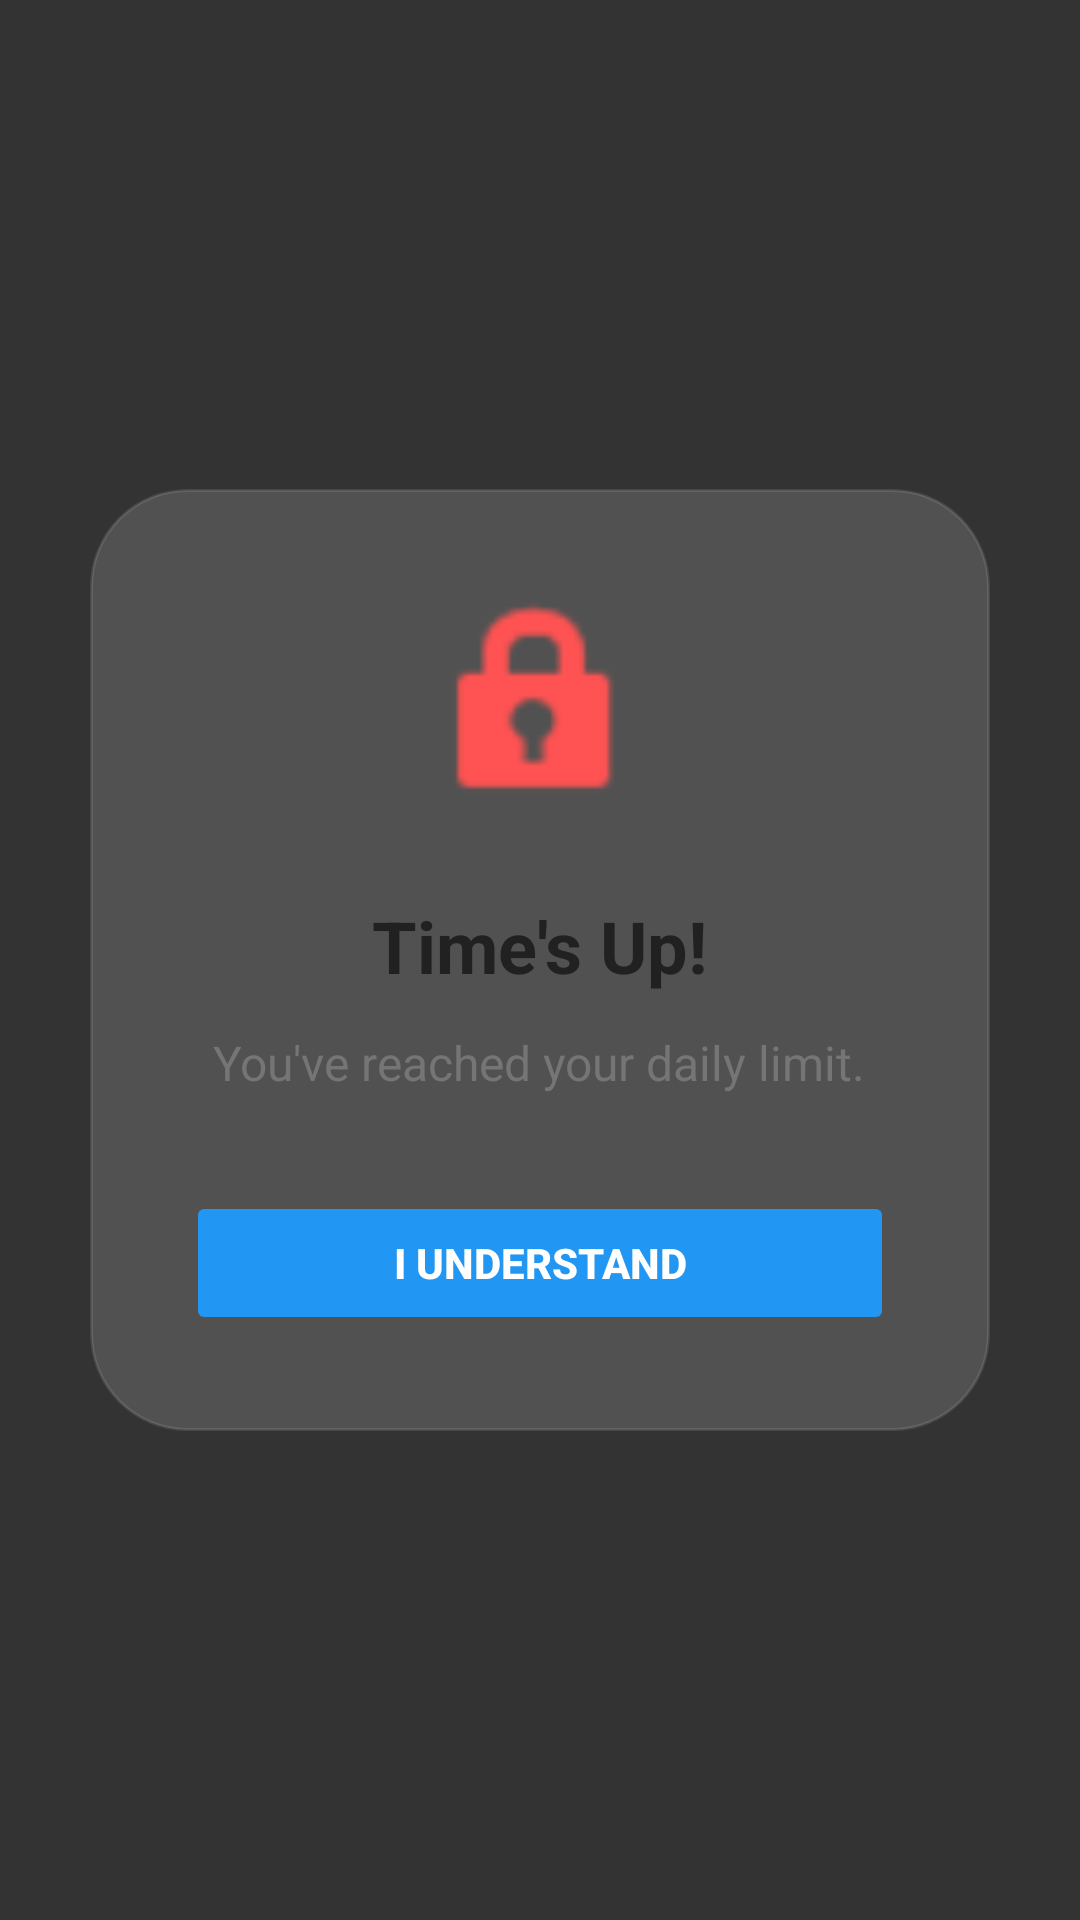

This screen was rendered from an Android layout file. Write that file and the resources it references.
<!-- AndroidManifest.xml: fallback theme Theme.MaterialComponents.DayNight.NoActionBar -->
<!-- res/layout/overlay_layout.xml -->
<?xml version="1.0" encoding="utf-8"?>
<FrameLayout xmlns:android="http://schemas.android.com/apk/res/android"
    android:layout_width="match_parent"
    android:layout_height="match_parent"
    android:background="#CC000000"
    android:clickable="true"
    android:focusable="true">

    <LinearLayout
        android:layout_width="300dp"
        android:layout_height="wrap_content"
        android:layout_gravity="center"
        android:background="@drawable/rounded_dialog_bg"
        android:orientation="vertical"
        android:padding="32dp"
        android:elevation="20dp">

        <ImageView
            android:id="@+id/overlay_icon"
            android:layout_width="80dp"
            android:layout_height="80dp"
            android:layout_gravity="center_horizontal"
            android:src="@android:drawable/ic_lock_idle_lock"
            android:tint="#FF5252"
            android:contentDescription="Lock Icon" />

        <TextView
            android:id="@+id/overlay_title"
            android:layout_width="wrap_content"
            android:layout_height="wrap_content"
            android:layout_gravity="center_horizontal"
            android:layout_marginTop="24dp"
            android:text="Time's Up!"
            android:textColor="#212121"
            android:textSize="24sp"
            android:textStyle="bold" />

        <TextView
            android:id="@+id/overlay_message"
            android:layout_width="wrap_content"
            android:layout_height="wrap_content"
            android:layout_gravity="center_horizontal"
            android:layout_marginTop="12dp"
            android:text="You've reached your daily limit."
            android:textColor="#757575"
            android:textSize="16sp"
            android:gravity="center"
            android:lineSpacingMultiplier="1.2" />

        <Button
            android:id="@+id/overlay_button"
            android:layout_width="match_parent"
            android:layout_height="wrap_content"
            android:layout_marginTop="32dp"
            android:backgroundTint="#2196F3"
            android:text="I Understand"
            android:textColor="#FFFFFF"
            android:textStyle="bold"
            android:padding="12dp"
            android:stateListAnimator="@null"
            android:elevation="0dp" />

    </LinearLayout>
</FrameLayout>
<!-- resources referenced by this layout -->
<resources>
  <!-- drawable rounded_dialog_bg (drawable) -->
  <?xml version="1.0" encoding="utf-8"?>
  <shape xmlns:android="http://schemas.android.com/apk/res/android"
      android:shape="rectangle">
      <solid android:color="#26FFFFFF" />
      <corners android:radius="32dp" />
      <stroke
          android:width="1dp"
          android:color="#1AFFFFFF" />
  </shape>
</resources>
